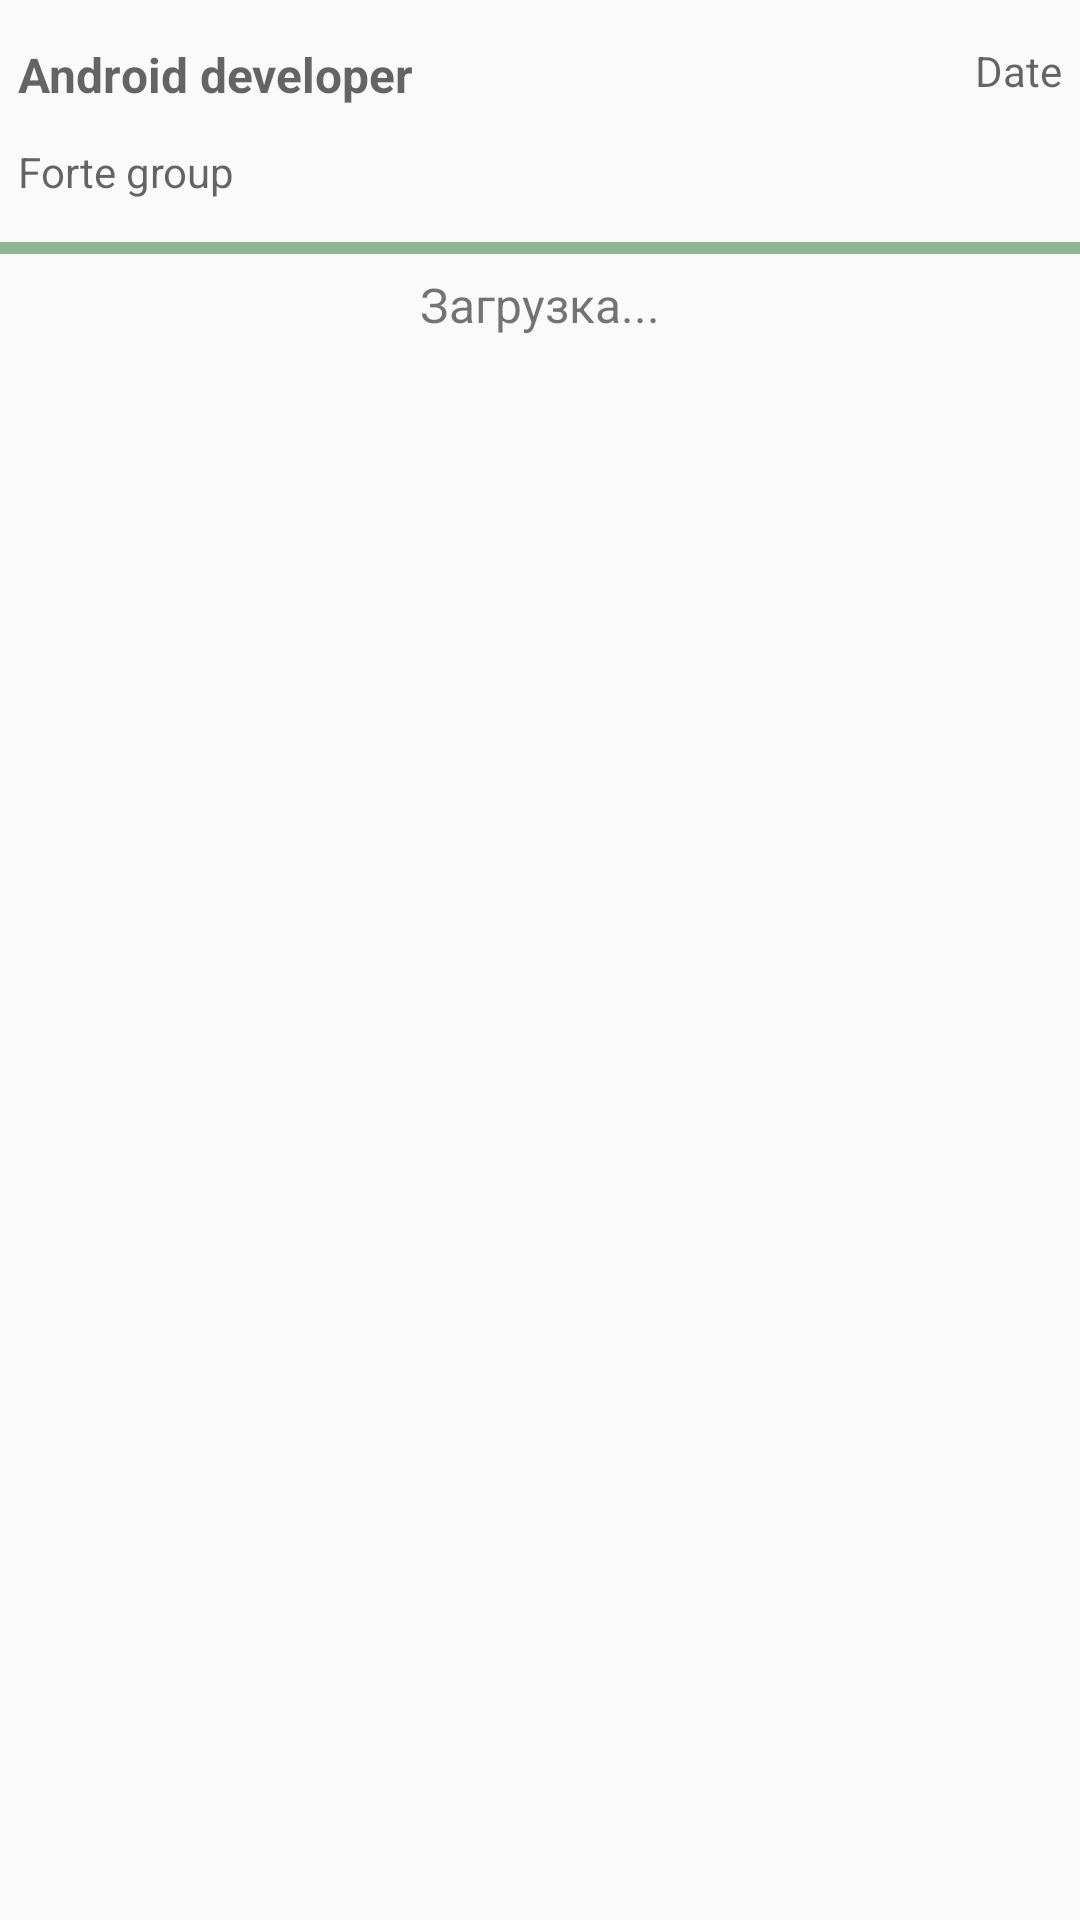

This screen was rendered from an Android layout file. Write that file and the resources it references.
<!-- AndroidManifest.xml: application theme AppTheme -->
<!-- res/layout/activity_vacancy_details.xml -->
<RelativeLayout xmlns:android="http://schemas.android.com/apk/res/android"
    xmlns:tools="http://schemas.android.com/tools"
    android:layout_width="match_parent"
    android:layout_height="match_parent"
    tools:context="de.softan.jobfinder.phone.HomeActivity$PlaceholderFragment">

    <LinearLayout
        android:orientation="vertical"
        android:layout_width="fill_parent"
        android:layout_height="fill_parent">

        <include
            layout="@layout/preview_vacancy_list_item"
            android:id="@+id/include" />

        <LinearLayout
            android:orientation="vertical"
            android:layout_width="match_parent"
            android:layout_height="4dp"
            android:background="#ff90b790"></LinearLayout>

        <ScrollView
            android:layout_width="match_parent"
            android:layout_height="match_parent"
            android:id="@+id/scrollView"
            android:paddingBottom="12dp">

            <TextView
                android:id="@+id/description"
                android:layout_width="wrap_content"
                android:layout_height="wrap_content"
                android:text="Загрузка..."
                android:layout_margin="6dp"
                android:layout_gravity="center_horizontal"
                android:textSize="16sp" />
        </ScrollView>

    </LinearLayout>


</RelativeLayout>
<!-- res/layout/preview_vacancy_list_item.xml (included above) -->
<?xml version="1.0" encoding="utf-8"?>
<LinearLayout xmlns:android="http://schemas.android.com/apk/res/android"
    android:layout_width="match_parent"
    android:layout_height="wrap_content"
    android:orientation="horizontal">

    <RelativeLayout
        android:id="@+id/relPreviewVac"
        android:layout_width="match_parent"
        android:layout_height="wrap_content"
        android:minHeight="60dp"
        android:layout_marginTop="8dp"
        android:layout_marginBottom="8dp">

        <TextView
            android:id="@+id/vacancyName"
            android:layout_width="match_parent"
            android:layout_height="wrap_content"
            android:textAppearance="?android:attr/textAppearanceMedium"
            android:text="Android developer"
            android:layout_margin="6dp"
            android:textSize="16sp"
            android:textStyle="bold"
            android:layout_toLeftOf="@+id/vacancyDateCreated" />

        <TextView
            android:id="@+id/employerName"
            android:layout_width="wrap_content"
            android:layout_height="wrap_content"
            android:textAppearance="?android:attr/textAppearanceMedium"
            android:text="Forte group"
            android:textSize="14sp"
            android:layout_margin="6dp"
            android:layout_below="@+id/vacancyName" />

        <TextView
            android:id="@+id/vacancyDateCreated"
            android:layout_width="wrap_content"
            android:layout_height="wrap_content"
            android:textAppearance="?android:attr/textAppearanceMedium"
            android:text="Date"
            android:textSize="14sp"
            android:layout_margin="6dp"
            android:layout_alignParentRight="true" />
    </RelativeLayout>

</LinearLayout>
<!-- resources referenced by this layout -->
<resources>
  <style name="AppTheme" parent="Theme.AppCompat.Light.DarkActionBar">
          
      </style>
</resources>
